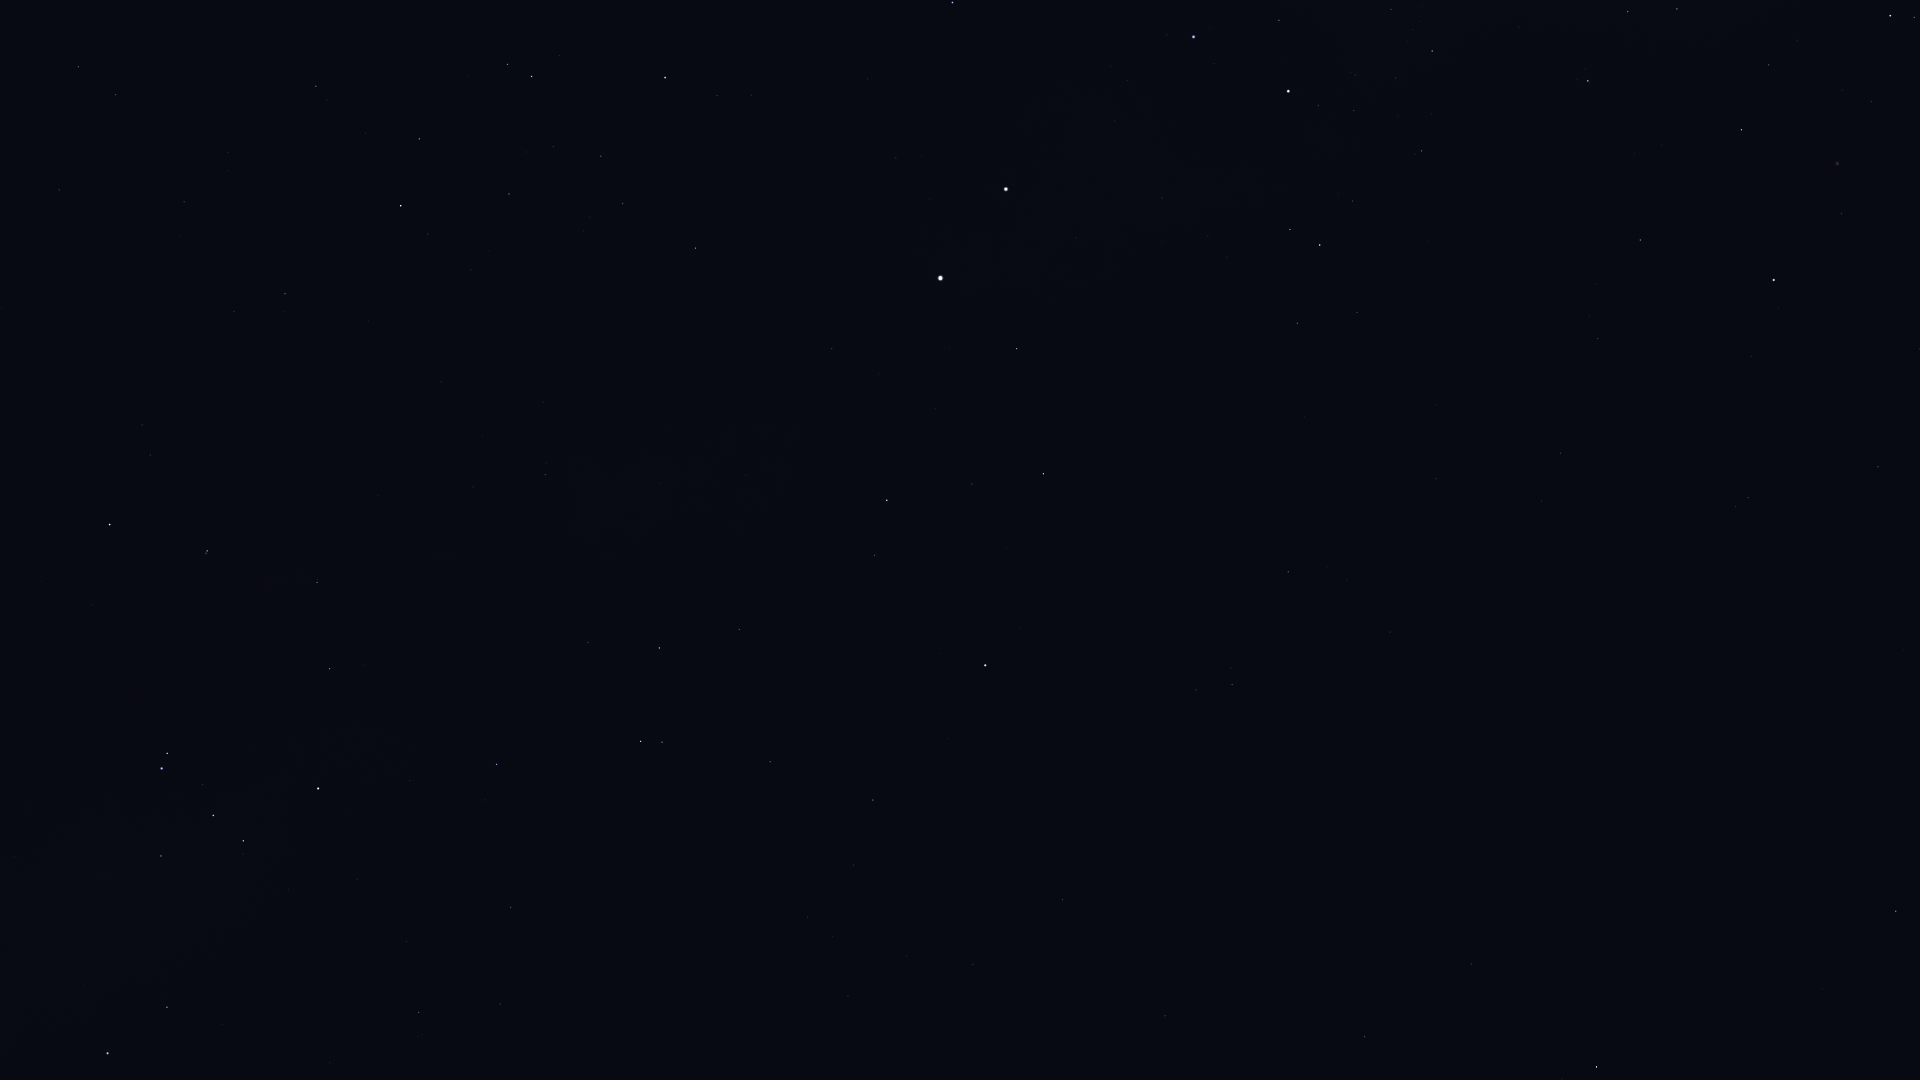

Values plotted in this chart, from the file beside it:
Star_ID, Name, X, Y
2021, HIP 2021, 1596, 1067
17678, HIP 17678, 1896, 911
25918, HIP 25918, 1871, 722
37284, Ceibo, 1759, 564
37504, HIP 37504, 1878, 467
40702, HIP 40702, 1748, 498
44382, HIP 44382, 1841, 214
45080, HIP 45080, 1914, 17
45238, Miaplacidus, 1774, 280
45556, Aspidiske, 1890, 16
50099, HIP 50099, 1640, 240
50371, HIP 50371, 1677, 9
51839, HIP 51839, 1560, 453
52419, HIP 52419, 1588, 81
56561, HIP 56561, 1432, 51
57363, HIP 57363, 1422, 151
60000, HIP 60000, 1436, 479
60260, Ginan, 1279, 20
60644, Tupã, 1299, 113
60718, Acrux, 1288, 91
61199, HIP 61199, 1357, 312
61585, HIP 61585, 1320, 245
62322, HIP 62322, 1290, 229
62434, Mimosa, 1194, 37
66657, HIP 66657, 953, 2
68702, Hadar, 1006, 189
70638, HIP 70638, 1390, 632
71536, HIP 71536, 717, 96
71681, Toliman, 940, 278
71683, Rigil Kentaurus, 940, 278
71860, HIP 71860, 665, 77
71908, HIP 71908, 1017, 349
72370, HIP 72370, 1288, 572
74395, HIP 74395, 696, 248
74824, HIP 74824, 832, 349
74946, HIP 74946, 1043, 474
75141, HIP 75141, 419, 139
75177, HIP 75177, 316, 86
75323, HIP 75323, 834, 371
76297, HIP 76297, 401, 206
76351, Karaka, 1284, 633
76552, HIP 76552, 428, 234
77634, HIP 77634, 184, 202
77952, HIP 77952, 887, 500
78104, Iklil, 59, 190
78384, HIP 78384, 285, 294
78639, HIP 78639, 544, 402
78970, HIP 78970, 232, 315
79509, HIP 79509, 660, 483
80000, HIP 80000, 545, 474
80582, HIP 80582, 473, 487
81065, HIP 81065, 1232, 684
81852, HIP 81852, 1196, 690
82273, Atria, 985, 665
82363, HIP 82363, 739, 629
82396, Larawag, 110, 524
82514, Xamidimura, 207, 551
82545, Pipirima, 206, 553
82671, HIP 82671, 317, 580
83081, HIP 83081, 659, 648
... 27 more rows
